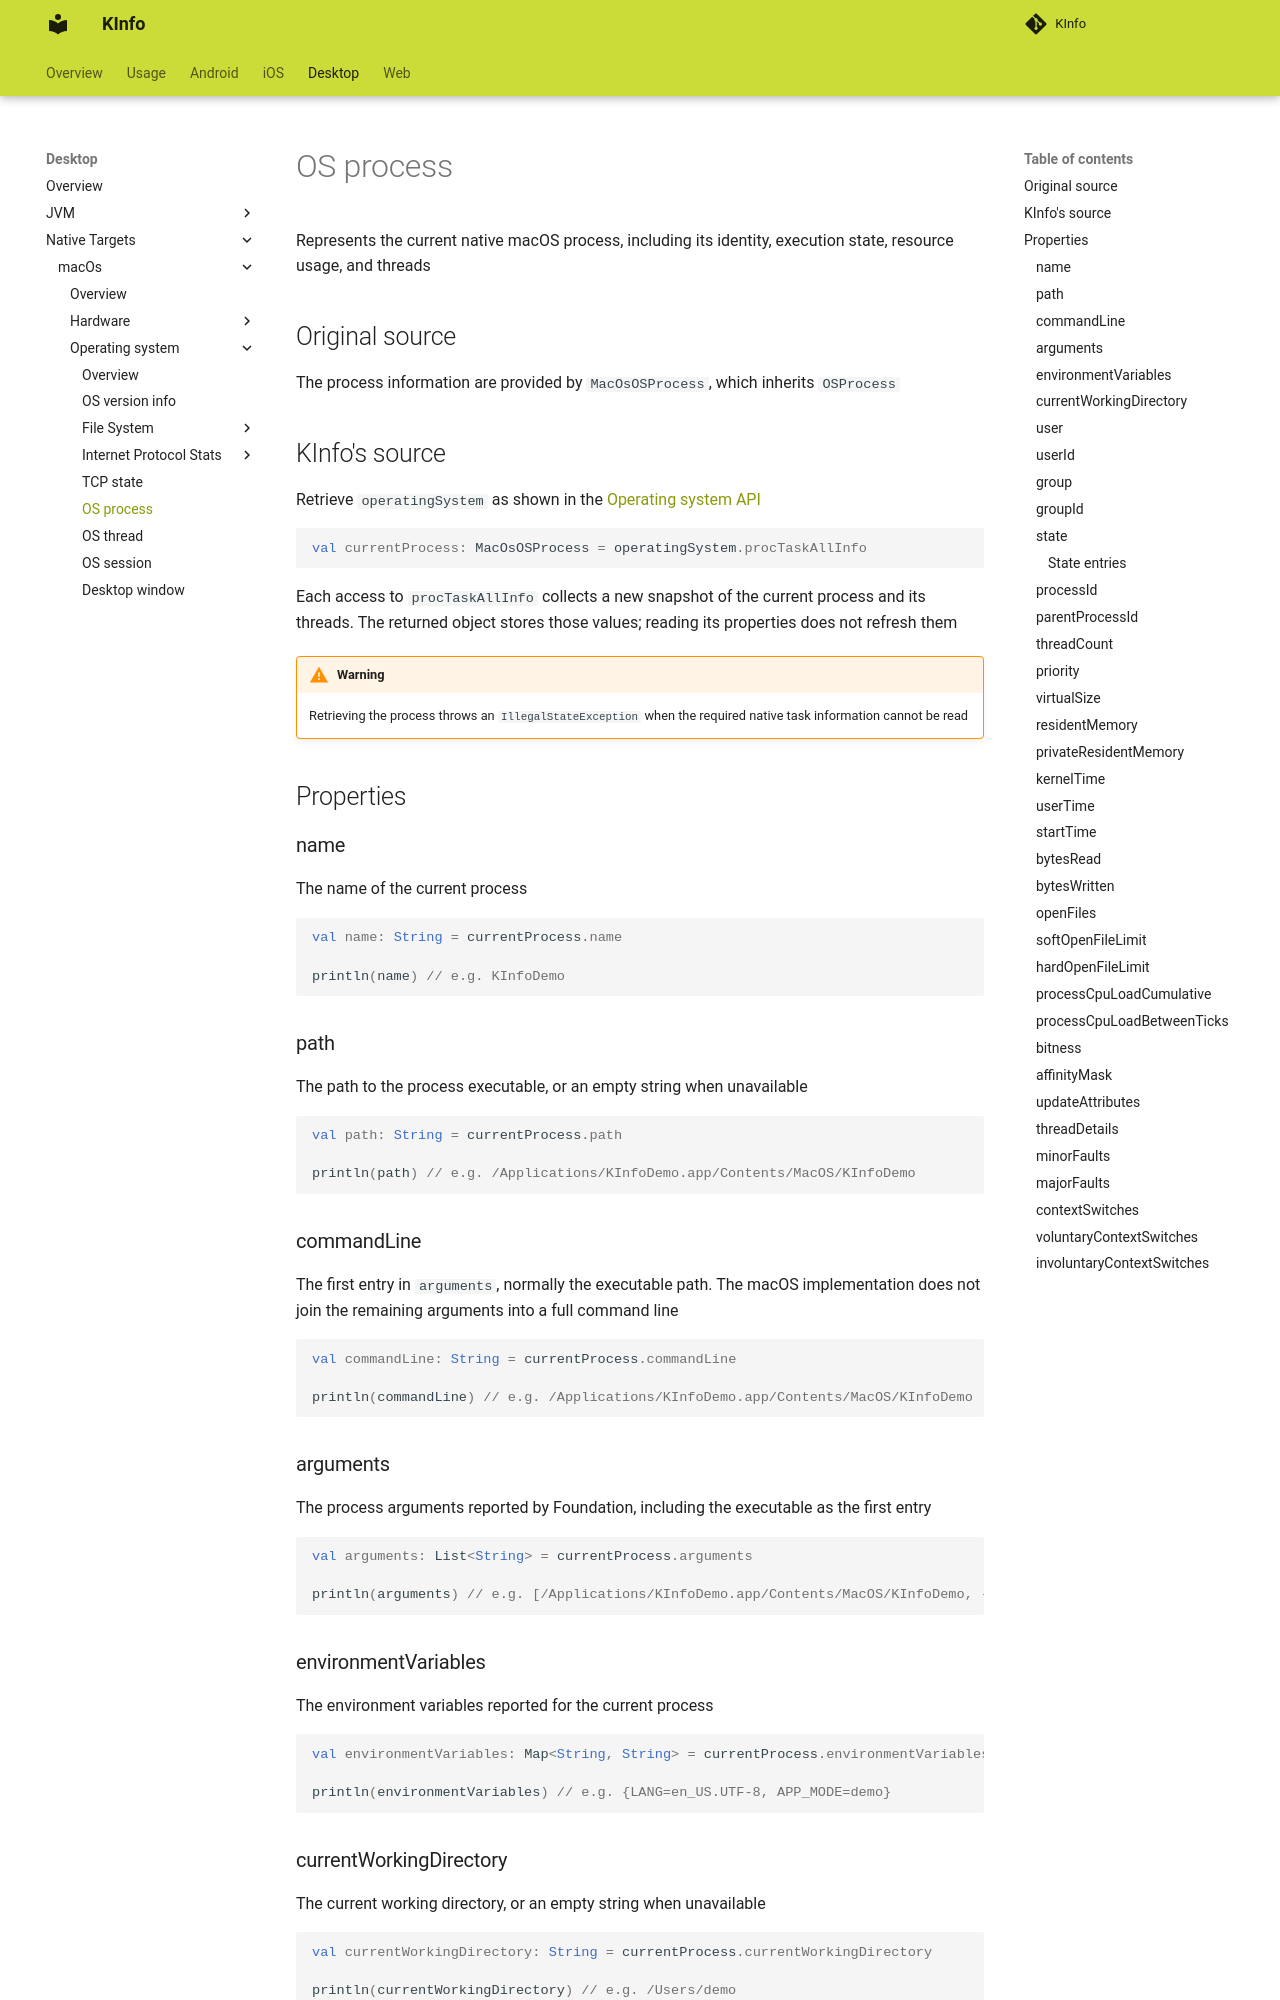

repository: N7ghtm4r3/KInfo · page: desktop/macos/operatingsystem/os_process/index.html · generator: mkdocs

# OS process

Represents the current native macOS process, including its identity, execution state, resource usage, and threads

## Original source

The process information are provided by `MacOsOSProcess`, which inherits `OSProcess`

## KInfo's source

Retrieve `operatingSystem` as shown in the [Operating system API](index.md#operatingsystem-api)

```kotlin
val currentProcess: MacOsOSProcess = operatingSystem.procTaskAllInfo
```

Each access to `procTaskAllInfo` collects a new snapshot of the current process and its threads.
The returned object stores those values; reading its properties does not refresh them

!!! Warning

    Retrieving the process throws an `IllegalStateException` when the required native task information cannot be read

## Properties

### name

The name of the current process

```kotlin
val name: String = currentProcess.name

println(name) // e.g. KInfoDemo
```

### path

The path to the process executable, or an empty string when unavailable

```kotlin
val path: String = currentProcess.path

println(path) // e.g. /Applications/KInfoDemo.app/Contents/MacOS/KInfoDemo
```

### commandLine

The first entry in `arguments`, normally the executable path. The macOS implementation does not join the remaining arguments into a full command line

```kotlin
val commandLine: String = currentProcess.commandLine

println(commandLine) // e.g. /Applications/KInfoDemo.app/Contents/MacOS/KInfoDemo
```

### arguments

The process arguments reported by Foundation, including the executable as the first entry

```kotlin
val arguments: List<String> = currentProcess.arguments

println(arguments) // e.g. [/Applications/KInfoDemo.app/Contents/MacOS/KInfoDemo, --mode, demo]
```

### environmentVariables

The environment variables reported for the current process

```kotlin
val environmentVariables: Map<String, String> = currentProcess.environmentVariables

println(environmentVariables) // e.g. {LANG=en_US.UTF-8, APP_MODE=demo}
```

### currentWorkingDirectory

The current working directory, or an empty string when unavailable

```kotlin
val currentWorkingDirectory: String = currentProcess.currentWorkingDirectory

println(currentWorkingDirectory) // e.g. /Users/demo
```
